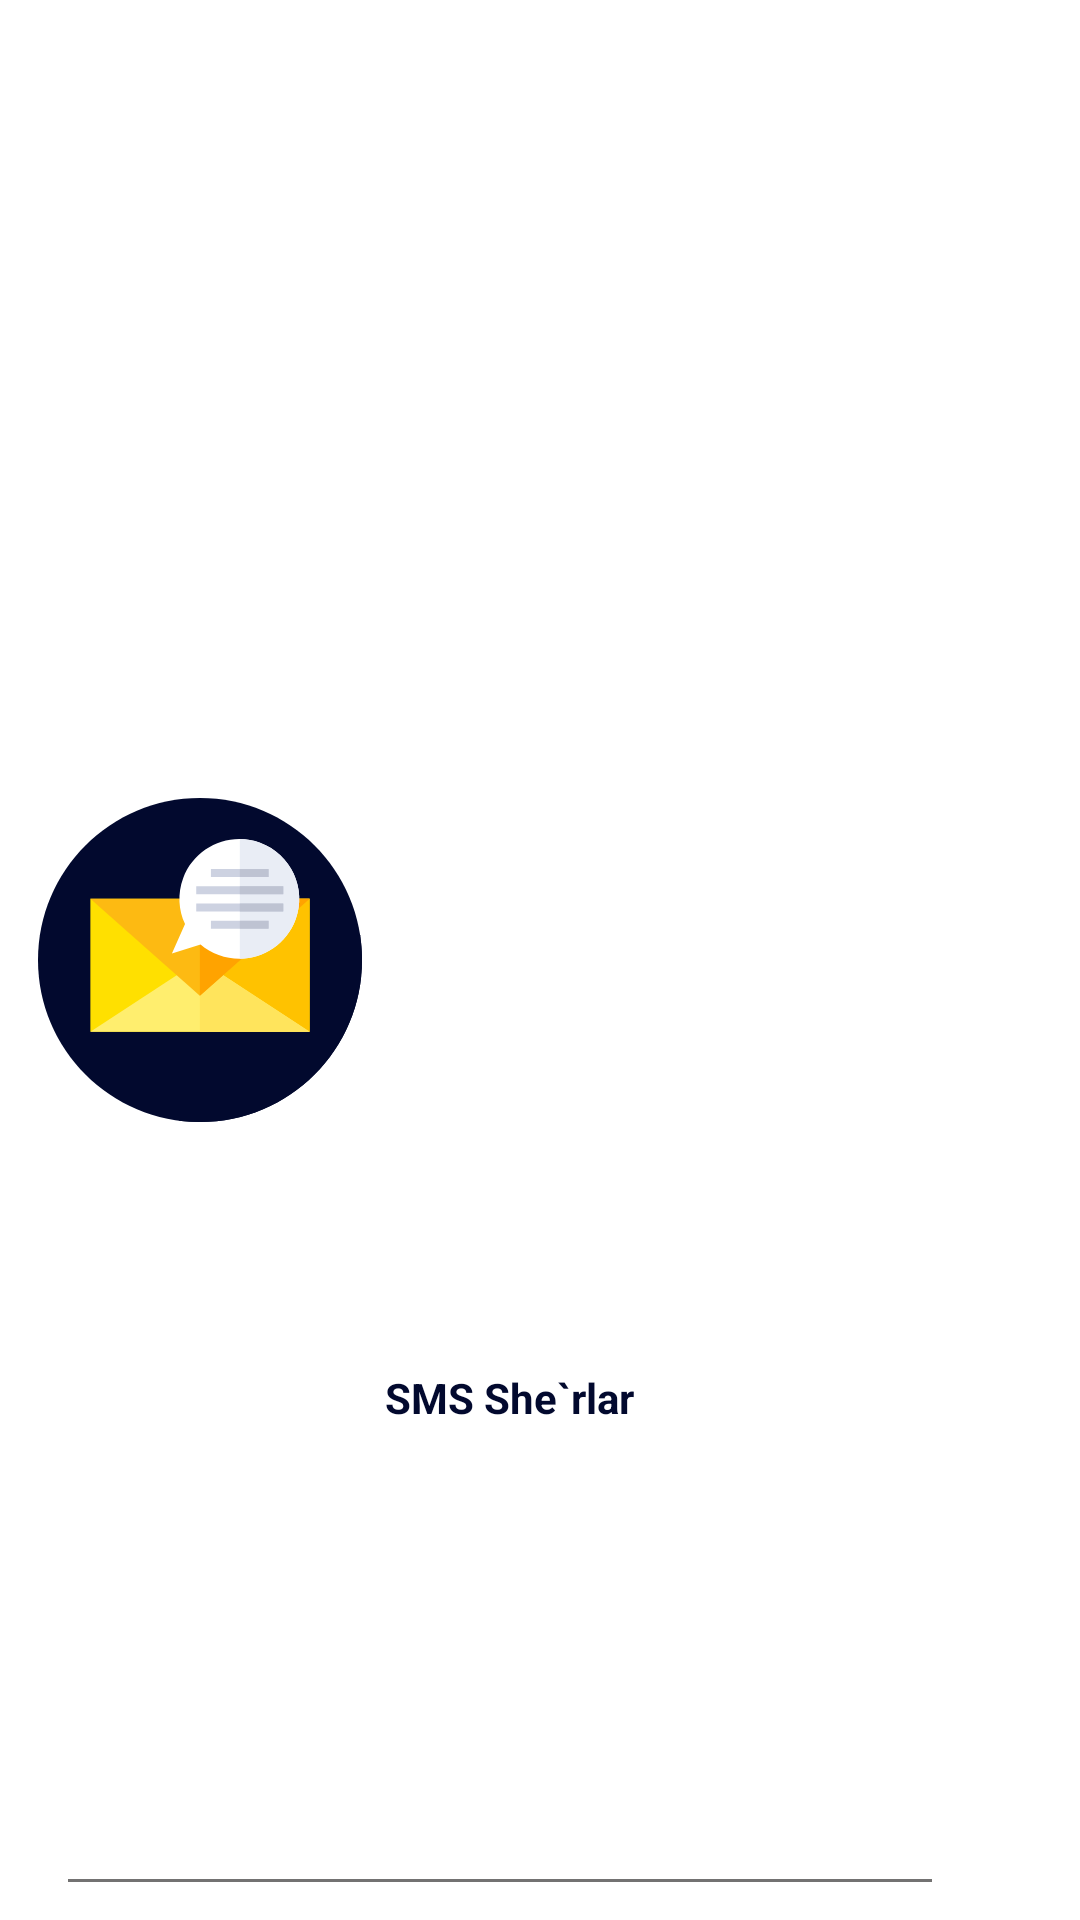

Layout XML and referenced resources for this Android screen:
<!-- AndroidManifest.xml: application theme Theme.SMSSherlar -->
<!-- res/layout/nav_header_main.xml -->
<?xml version="1.0" encoding="utf-8"?>
<androidx.constraintlayout.widget.ConstraintLayout xmlns:android="http://schemas.android.com/apk/res/android"
    xmlns:tools="http://schemas.android.com/tools"
    android:layout_width="match_parent"
    android:layout_height="@dimen/nav_header_height"
    xmlns:app="http://schemas.android.com/apk/res-auto"
    android:theme="@style/ThemeOverlay.AppCompat.Dark">

    <ImageView
        android:id="@+id/image"
        app:layout_constraintHorizontal_bias="0.05"
        app:layout_constraintRight_toRightOf="parent"
        app:layout_constraintTop_toTopOf="parent"
        app:layout_constraintBottom_toBottomOf="parent"
        app:layout_constraintLeft_toLeftOf="parent"
        app:layout_constraintWidth_percent="0.3"
        app:layout_constraintHeight_percent="0.6"
        android:layout_width="0dp"
        android:layout_height="0dp"
        android:src="@drawable/ic_message" />

    <LinearLayout
        android:background="#737272"
        app:layout_constraintBottom_toBottomOf="parent"
        app:layout_constraintLeft_toLeftOf="@id/image"
        app:layout_constraintWidth_percent="0.8"
        app:layout_constraintTop_toBottomOf="@id/image"
        app:layout_constraintVertical_bias="0.9"
        android:layout_marginLeft="10dp"
        android:layout_width="0dp"
        android:layout_height="1dp"/>

    <TextView
        android:text="@string/app_name"
        android:textColor="#02092E"
        android:textStyle="bold"
        android:textSize="@dimen/_15sdp"
        app:layout_constraintBottom_toBottomOf="@id/image"
        app:layout_constraintLeft_toRightOf="@id/image"
        app:layout_constraintTop_toTopOf="@id/image"

        app:layout_constraintHorizontal_bias="0.05"
        app:layout_constraintVertical_bias="0.9"
        app:layout_constraintRight_toRightOf="parent"
        android:layout_width="wrap_content"
        android:layout_height="wrap_content"/>

</androidx.constraintlayout.widget.ConstraintLayout>
<!-- resources referenced by this layout -->
<resources>
  <!-- drawable ic_message: vector/xml drawable (drawable, 2979 chars, omitted) -->
  <string name="app_name">SMS She`rlar</string>
  <style name="Theme.SMSSherlar" parent="Theme.MaterialComponents.DayNight.DarkActionBar">
          
          <item name="colorPrimary">@color/purple_500</item>
          <item name="colorPrimaryVariant">@color/purple_700</item>
          <item name="colorOnPrimary">@color/white</item>
          
          <item name="colorSecondary">@color/teal_200</item>
          <item name="colorSecondaryVariant">@color/teal_700</item>
          <item name="colorOnSecondary">@color/black</item>
          
          <item name="android:statusBarColor" tools:targetApi="l">#02092E</item>
          
      </style>
  <!-- not gathered from this repository: default colours our renderer supplied (Android Studio template values) -->
  <color name="purple_500">#FF6200EE</color>
  <color name="purple_700">#FF3700B3</color>
  <color name="teal_200">#FF03DAC5</color>
  <color name="teal_700">#FF018786</color>
  <color name="black">#FF000000</color>
  <color name="white">#FFFFFFFF</color>
</resources>
